Labelled photos from "image_dataset", an image-classification folder in Sabhanya/ai-based-recommendation-system. The possible labels are: amaranthus, apple, arecanut, banana, black gram, brinjal, cabbage, carrot, cashew, cauliflower, chickpea, chilli, coconut, coffee, coriander, cotton, fenugreek, grapes, groundnut, guava, jasmine, jute, kidney beans, lentil, maize, mango, millet, mint, moth beans, mung bean, muskmelon, okra, onion, orange, papaya, pigeon peas, pomegranate, potato, radish, rice, sorghum, spinach, sugarcane, tea, tobacco, tomato, watermelon, wheat.

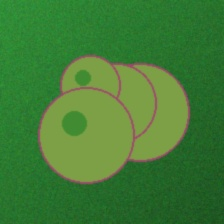
Label: sugarcane

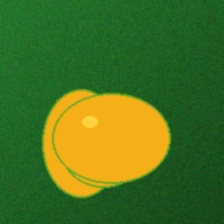
Label: mango

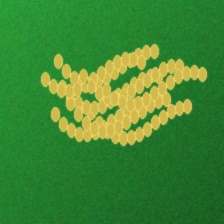
Label: rice

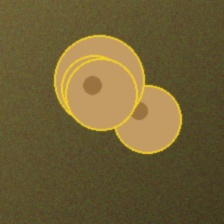
Label: groundnut

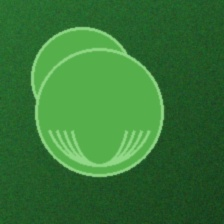
Label: cabbage

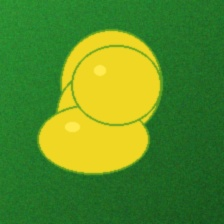
Label: banana
